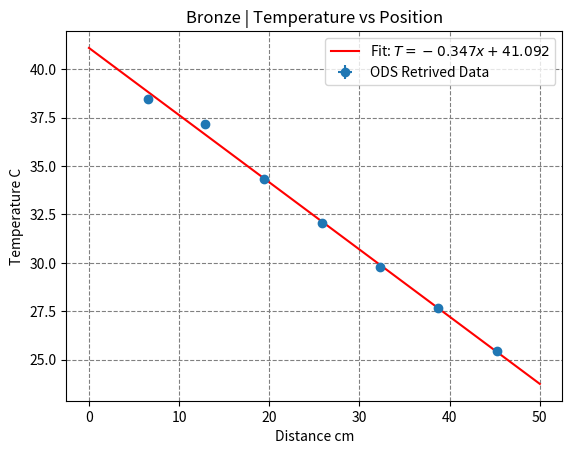

Generate this figure with matplotlib:
import numpy as np
import matplotlib.pyplot as plt
from scipy.optimize import curve_fit

def linear_model(x, m, q):
    return m * x + q

# ARRRAY FOR BRONZE DATA
x_bronze = np.array([6.5, 12.9, 19.4, 25.8, 32.3, 38.75, 45.2])
sigma_x_bronze = np.full_like(x_bronze, 0.05)
T_bronze = np.array([38.47, 37.18, 34.31, 32.08, 29.79, 27.65, 25.44])
sigma_T_bronze = np.full_like(T_bronze, 0.006)

# Bronze DATA PROCCESSING
popt_bronze, pcov_bronze = curve_fit(linear_model, x_bronze, T_bronze, sigma=sigma_T_bronze)
m_bronze, q_bronze = popt_bronze
x_fit_bronze = np.linspace(0, 50, 100)
plt.figure('Bronze | Temperature vs Distance')
plt.errorbar(x_bronze, T_bronze, xerr=sigma_x_bronze, yerr=sigma_T_bronze, fmt='o', label='ODS Retrived Data')
plt.plot(x_fit_bronze, linear_model(x_fit_bronze, m_bronze, q_bronze), 'r-', label=f'Fit: $T = {m_bronze:.3f}x + {q_bronze:.3f}$')
plt.xlabel('Distance cm')
plt.ylabel('Temperature C')
plt.title('Bronze | Temperature vs Position')
plt.grid(ls='dashed', color='gray')
plt.legend()
plt.savefig('bronze_temperature_position.pdf')
plt.show()
